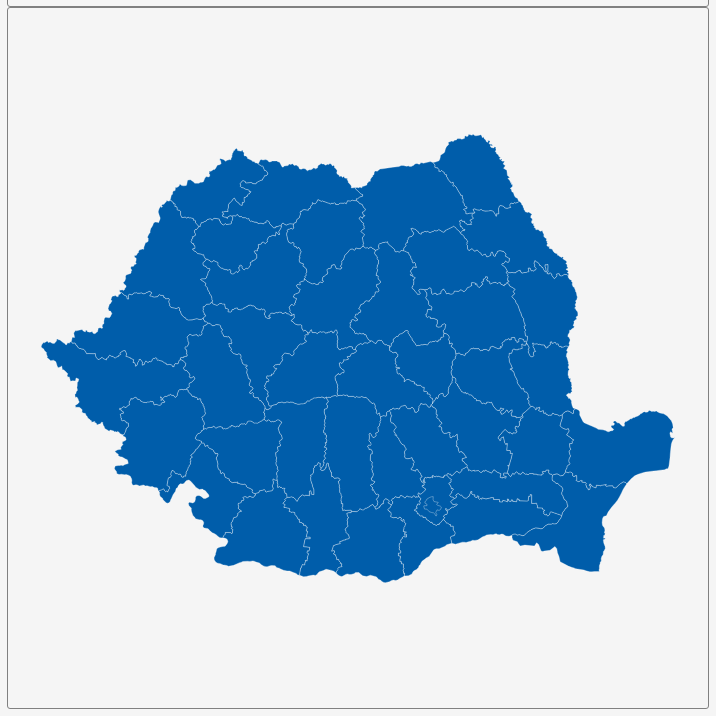
D3 v3 page, settled after 360 driven frames (6 s of simulated time); the page loaded 1 data file(s).


        var dim = 700;
        const center = {
            "lng": 24.9847,
            "lat": 45.9931
        };
        var scale = 4274;

        var title = document.getElementById('title');
        title.style.width = dim;
        title.style.marginLeft = "calc(50% - " + (dim / 2) + "px)";
        var map = document.getElementById('map')
        map.style.width = dim;
        map.style.marginLeft = "calc(50% - " + (dim / 2) + "px)";

        var tooltip = d3
            .select("#map")
            .append("div")
            .attr("class", "tooltip")
            .attr("opacity", 0);
        var width = dim,
            height = dim;

        var svg = d3.select("#map")
            .append("svg")
            .attr("width", width)
            .attr("height", height);

        scale = scale * .9;// to give 5% padding on each side
        var projection = d3.geo.mercator()
            .center([center.lng, center.lat])
            .scale(scale)
            .translate([width / 2, height / 2]);
        var geoPath = d3.geo.path()
            .projection(projection);

        var g = svg.append("g");
        d3.json("geosource.json", function (json) {
            g.selectAll("path")
                .data(json.features)
                .enter()
                .append("path")
                .attr("d", geoPath)
                .attr("class", "polygon")
                .on("mouseover", mouseover)
                .on("mouseout", mouseout)
                .on("mousemove", mousemove);

            svg.call(d3.behavior.zoom().on("zoom", () => {
                g.attr("transform", "translate(" + d3.event.translate.join(",") + ")scale(" + d3.event.scale + ")");
            }));
        });
        function mouseover(d) {
            d3.select(this).attr("class", "hover");
            tooltip.style("opacity", 0.9);
            tooltip.html((d.properties.NAME_1 && "<b>" + d.properties.NAME_1 + "</b><br>" || '') +
                (d.properties.ENGTYPE_1 && d.properties.ENGTYPE_1));
        }
        function mouseout(d) {
            d3.select(this).attr("class", "polygon");
            tooltip.style("opacity", 0);
        }
        function mousemove(d) {
            tooltip.style({
                left: function () {
                    if (d3.event.pageX > 800) {
                        return d3.event.pageX - 180 + "px";
                    } else {
                        return d3.event.pageX + 23 + "px";
                    }
                },
                top: d3.event.pageY - 20 + "px",
            });
        }
    

### data: geosource.json
{
 "type": "FeatureCollection",
 "features": [
  {
   "type": "Feature",
   "geometry": {
    "type": "Polygon",
    "coordinates": "[... 1 items]"
   },
   "properties": {
    "GID_0": "ROU",
    "NAME_0": "Romania",
    "GID_1": "ROU.1_1",
    "NAME_1": "Alba",
    "VARNAME_1": "",
    "NL_NAME_1": "",
    "TYPE_1": "Judet",
    "ENGTYPE_1": "County",
    "CC_1": "",
    "HASC_1": "RO.AB"
   }
  },
  {
   "type": "Feature",
   "geometry": {
    "type": "Polygon",
    "coordinates": "[... 1 items]"
   },
   "properties": {
    "GID_0": "ROU",
    "NAME_0": "Romania",
    "GID_1": "ROU.2_1",
    "NAME_1": "Arad",
    "VARNAME_1": "",
    "NL_NAME_1": "",
    "TYPE_1": "Judet",
    "ENGTYPE_1": "County",
    "CC_1": "",
    "HASC_1": "RO.AR"
   }
  },
  {
   "type": "Feature",
   "geometry": {
    "type": "Polygon",
    "coordinates": "[... 1 items]"
   },
   "properties": {
    "GID_0": "ROU",
    "NAME_0": "Romania",
    "GID_1": "ROU.3_1",
    "NAME_1": "Argeș",
    "VARNAME_1": "Arges",
    "NL_NAME_1": "",
    "TYPE_1": "Judet",
    "ENGTYPE_1": "County",
    "CC_1": "",
    "HASC_1": "RO.AG"
   }
  },
  {
   "type": "Feature",
   "geometry": {
    "type": "Polygon",
    "coordinates": "[... 1 items]"
   },
   "properties": {
    "GID_0": "ROU",
    "NAME_0": "Romania",
    "GID_1": "ROU.4_1",
    "NAME_1": "Bacău",
    "VARNAME_1": "Bacau",
    "NL_NAME_1": "",
    "TYPE_1": "Judet",
    "ENGTYPE_1": "County",
    "CC_1": "",
    "HASC_1": "RO.BC"
   }
  },
  {
   "type": "Feature",
   "geometry": {
    "type": "Polygon",
    "coordinates": "[... 1 items]"
   },
   "properties": {
    "GID_0": "ROU",
    "NAME_0": "Romania",
    "GID_1": "ROU.5_1",
    "NAME_1": "Bihor",
    "VARNAME_1": "",
    "NL_NAME_1": "",
    "TYPE_1": "Judet",
    "ENGTYPE_1": "County",
    "CC_1": "",
    "HASC_1": "RO.BH"
   }
  },
  {
   "type": "Feature",
   "geometry": {
    "type": "Polygon",
    "coordinates": "[... 1 items]"
   },
   "properties": {
    "GID_0": "ROU",
    "NAME_0": "Romania",
    "GID_1": "ROU.6_1",
    "NAME_1": "Bistrița-Năsăud",
    "VARNAME_1": "Bistrita-nasaud",
    "NL_NAME_1": "",
    "TYPE_1": "Judet",
    "ENGTYPE_1": "County",
    "CC_1": "",
    "HASC_1": "RO.BN"
   }
  },
  {
   "type": "Feature",
   "geometry": {
    "type": "Polygon",
    "coordinates": "[... 1 items]"
   },
   "properties": {
    "GID_0": "ROU",
    "NAME_0": "Romania",
    "GID_1": "ROU.7_1",
    "NAME_1": "Botoșani",
    "VARNAME_1": "Botosani",
    "NL_NAME_1": "",
    "TYPE_1": "Judet",
    "ENGTYPE_1": "County",
    "CC_1": "",
    "HASC_1": "RO.BT"
   }
  },
  {
   "type": "Feature",
   "geometry": {
    "type": "Polygon",
    "coordinates": "[... 1 items]"
   },
   "properties": {
    "GID_0": "ROU",
    "NAME_0": "Romania",
    "GID_1": "ROU.8_1",
    "NAME_1": "Brașov",
    "VARNAME_1": "Brasov",
    "NL_NAME_1": "",
    "TYPE_1": "Judet",
    "ENGTYPE_1": "County",
    "CC_1": "",
    "HASC_1": "RO.BV"
   }
  },
  "... 34 more items"
 ]
}